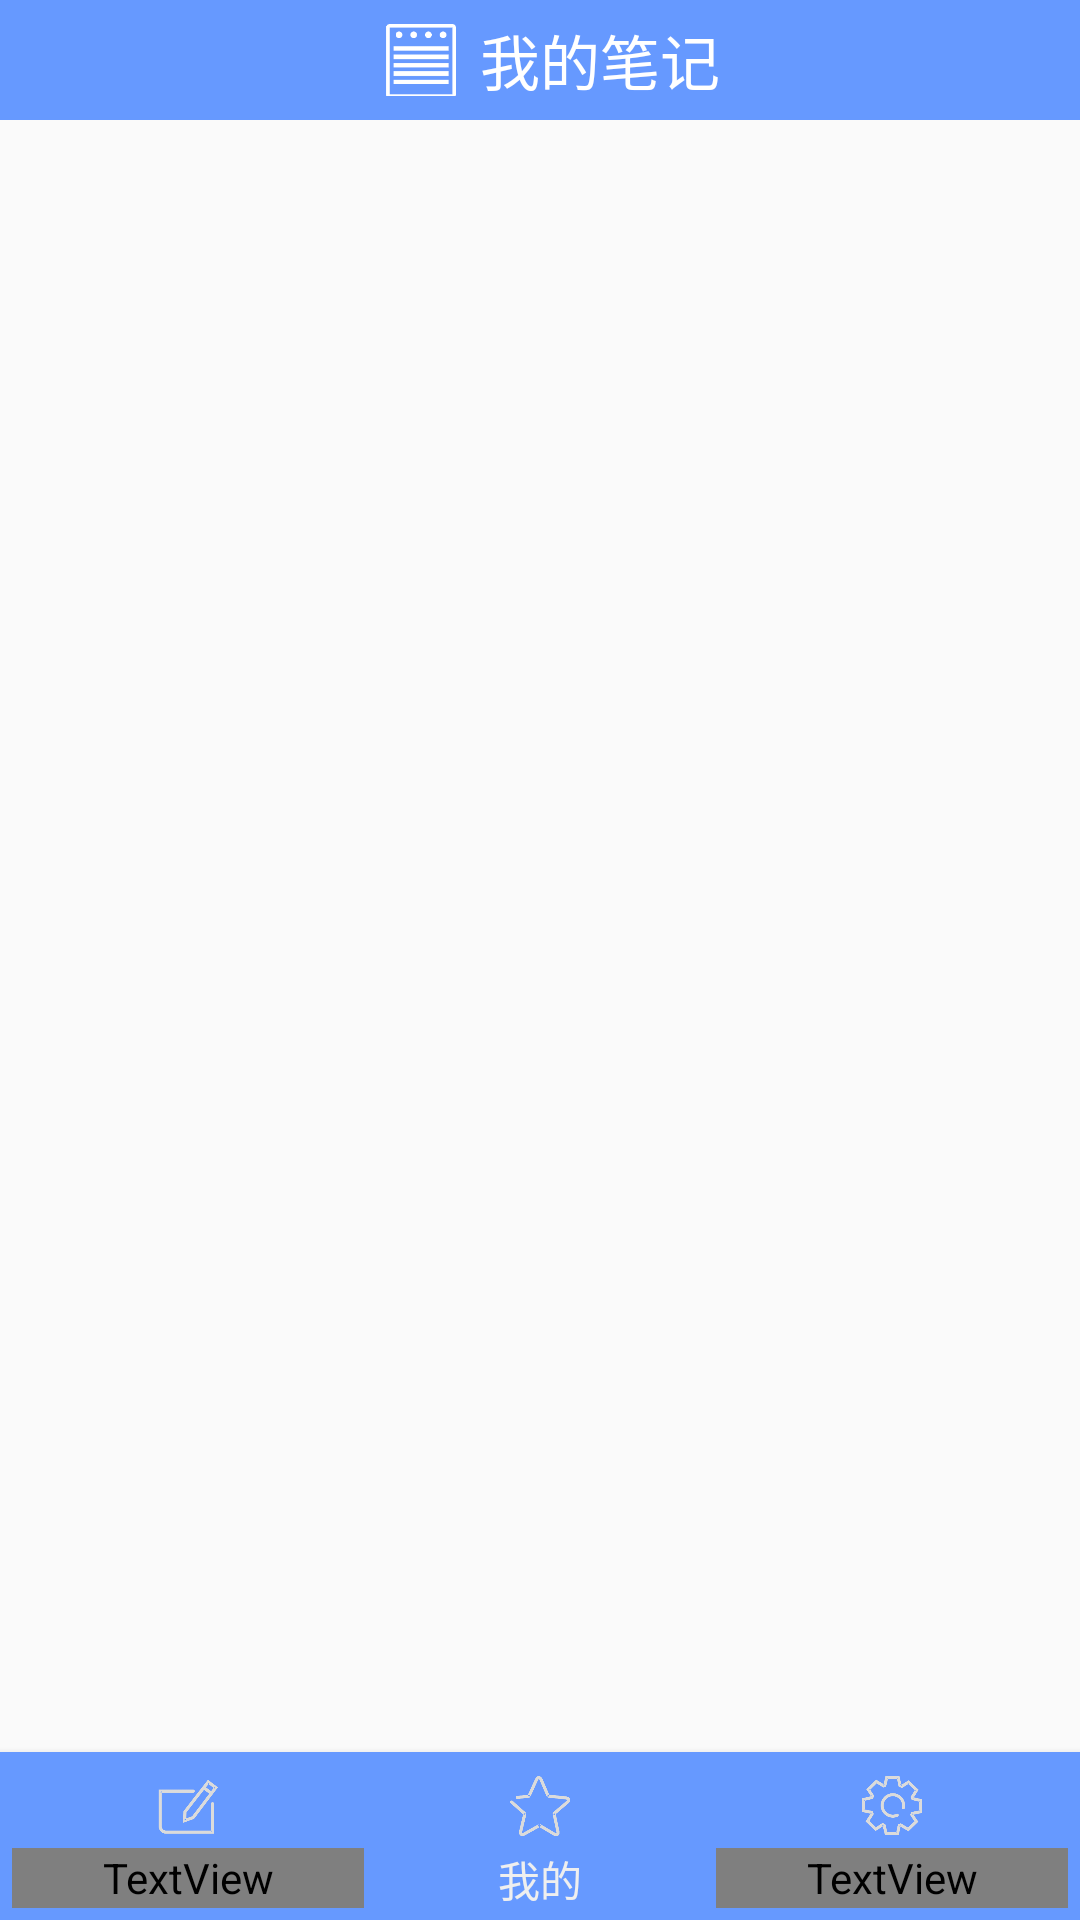

The Android layout XML behind this screen, and the referenced resources:
<!-- AndroidManifest.xml: application theme AppTheme -->
<!-- res/layout/activity_main.xml -->
<?xml version="1.0" encoding="utf-8"?>
<LinearLayout xmlns:android="http://schemas.android.com/apk/res/android"
    xmlns:app="http://schemas.android.com/apk/res-auto"
    xmlns:tools="http://schemas.android.com/tools"
    android:layout_width="match_parent"
    android:layout_height="match_parent"
    android:orientation="vertical"
    tools:context="com.example.bob.mynote.MainActivity">
    <RelativeLayout
        android:layout_width="match_parent"
        android:layout_height="wrap_content"
        android:elevation="4dp">
    <LinearLayout
        android:layout_width="match_parent"
        android:layout_height="wrap_content"
        android:background="@color/colorPrimary"
        android:gravity="center">

        <ImageView
            android:layout_width="40dp"
            android:layout_height="40dp"
            android:padding="8dp"
            android:src="@drawable/note" />

        <TextView
            android:layout_width="wrap_content"
            android:layout_height="wrap_content"
            android:text="@string/mynote"
            android:textColor="#ffffff"
            android:textSize="20sp" />
    </LinearLayout>

    </RelativeLayout>

    <android.support.v4.view.ViewPager
        android:id="@+id/view_pager"
        android:layout_width="match_parent"
        android:layout_weight="1"
        android:layout_height="0dp" />

    <LinearLayout
        android:id="@+id/menu"
        android:layout_width="match_parent"
        android:layout_height="56dp"
        android:padding="4dp"
        android:background="@color/colorPrimary"
        android:elevation="4dp"
        android:orientation="horizontal"
        android:baselineAligned="false">

        <LinearLayout
            android:layout_width="0dp"
            android:id="@+id/id_edit"
            android:layout_weight="1"
            android:orientation="vertical"
            android:layout_height="match_parent">
            <ImageView
                android:layout_width="28dp"
                android:layout_gravity="center_horizontal"
                android:padding="4dp"
                android:src="@drawable/edit_off"
                android:layout_height="28dp" />
            <TextView
                android:layout_width="match_parent"
                android:layout_height="match_parent"
                android:gravity="center"
                android:text="@string/new_note"
                android:textColor="@drawable/menu_edit_text" />
        </LinearLayout>

        <LinearLayout
            android:id="@+id/id_my"
            android:layout_width="0dp"
            android:layout_height="match_parent"
            android:layout_weight="1"
            android:orientation="vertical">

            <ImageView
                android:layout_width="28dp"
                android:layout_height="28dp"
                android:layout_gravity="center_horizontal"
                android:padding="4dp"
                android:src="@drawable/my_off" />

            <TextView
                android:layout_width="match_parent"
                android:layout_height="match_parent"
                android:gravity="center"
                android:text="@string/my"
                android:textColor="@drawable/menu_my_text" />

        </LinearLayout>

        <LinearLayout
            android:layout_width="0dp"
            android:id="@+id/id_set"
            android:layout_weight="1"
            android:orientation="vertical"
            android:layout_height="match_parent">
            <ImageView
                android:layout_width="28dp"
                android:layout_gravity="center_horizontal"
                android:padding="4dp"
                android:src="@drawable/set_off"
                android:layout_height="28dp" />
            <TextView
                android:layout_width="match_parent"
                android:layout_height="match_parent"
                android:gravity="center"
                android:text="@string/set"
                android:textColor="@drawable/menu_set_text" />
        </LinearLayout>





    </LinearLayout>

</LinearLayout>
<!-- resources referenced by this layout -->
<resources>
  <color name="colorPrimary">#6699ff</color>
  <!-- drawable edit_off: png bitmap (drawable, 3979 bytes) -->
  <!-- drawable menu_my_text (drawable) -->
  <?xml version="1.0" encoding="utf-8"?>
  <selector xmlns:android="http://schemas.android.com/apk/res/android">
      <item android:color="@color/on_text" android:state_selected="true"/>
      <item android:color="@color/off_text" />
  </selector>
  <!-- drawable my_off: png bitmap (drawable, 5655 bytes) -->
  <!-- drawable note: png bitmap (drawable, 1188 bytes) -->
  <!-- drawable set_off: png bitmap (drawable, 7343 bytes) -->
  <string name="my">我的</string>
  <string name="mynote">我的笔记</string>
  <string name="new_note">新增</string>
  <string name="set">设置</string>
  <style name="AppTheme" parent="Theme.AppCompat.Light.NoActionBar">
          
          <item name="android:listDivider">@drawable/divider</item>
          <item name="colorPrimary">@color/colorPrimary</item>
          <item name="colorPrimaryDark">@color/colorPrimaryDark</item>
          <item name="colorAccent">@color/colorAccent</item>
      </style>
  <color name="on_text">#90ee90</color>
  <color name="off_text">#efefef</color>
  <!-- drawable divider (drawable) -->
  <?xml version="1.0" encoding="utf-8"?>
  <shape xmlns:android="http://schemas.android.com/apk/res/android"
      android:shape="rectangle">
      <solid android:color="#e8dbdb"/>
      <size android:height="0.75dp"/>
  </shape>
  <color name="colorPrimaryDark">#6699ff</color>
  <color name="colorAccent">#6699ff</color>
</resources>
